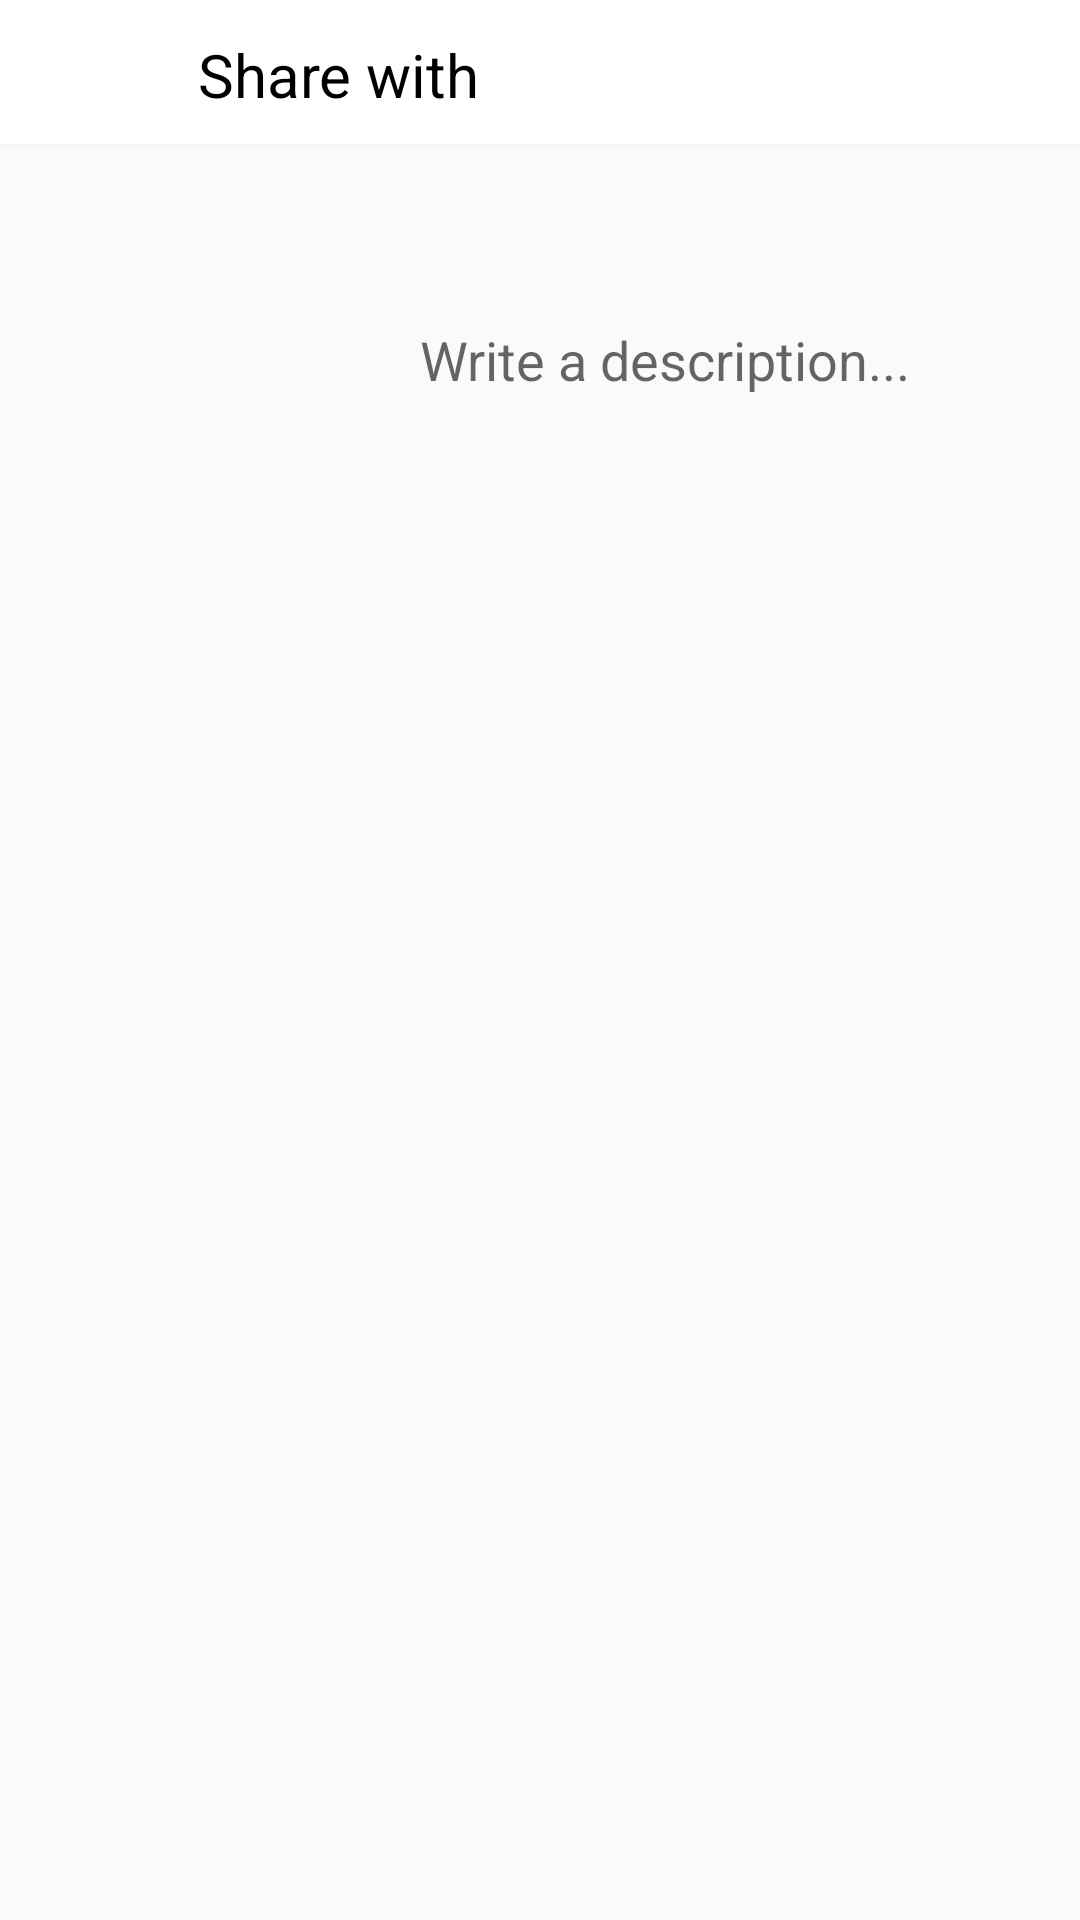

Here is an Android app screen rendered from its layout file. Give the layout XML and the strings, colors and styles it references.
<!-- AndroidManifest.xml: application theme AppTheme -->
<!-- res/layout/activity_next.xml -->
<?xml version="1.0" encoding="utf-8"?>

<RelativeLayout xmlns:android="http://schemas.android.com/apk/res/android"
    android:layout_width="match_parent"
    android:layout_height="match_parent"
    xmlns:app="http://schemas.android.com/apk/res-auto">


    <ScrollView
        android:layout_width="match_parent"
        android:layout_height="match_parent"
        android:layout_alignParentTop="true"
        android:layout_alignParentStart="true">
        <RelativeLayout
            android:layout_width="match_parent"
            android:layout_height="match_parent">
            <RelativeLayout
                android:layout_width="match_parent"
                android:layout_height="wrap_content"
                android:id="@+id/relLayout1">
                <include layout="@layout/snippet_top_nexttoolbar"/>
            </RelativeLayout>
            <RelativeLayout
                android:layout_width="match_parent"
                android:layout_height="wrap_content"
                android:layout_below="@+id/relLayout1"
                android:id="@+id/relLayout2">
                <ImageView
                    android:id="@+id/imgShare"
                    android:layout_width="100dp"
                    android:layout_height="100dp"
                    android:scaleType="centerCrop"
                    android:layout_centerVertical="true"
                    android:layout_marginLeft="20dp"
                    android:layout_marginBottom="40dp"/>
                <EditText
                    android:layout_width="match_parent"
                    android:layout_height="wrap_content"
                    android:layout_toRightOf="@+id/imgShare"
                    android:id="@+id/description"
                    android:hint="Write a description..."
                    android:layout_marginLeft="20dp"
                    android:layout_centerVertical="true"
                    android:background="@null"/>
            </RelativeLayout>
        </RelativeLayout>
    </ScrollView>
</RelativeLayout>
<!-- res/layout/snippet_top_nexttoolbar.xml (included above) -->
<?xml version="1.0" encoding="utf-8"?>

<merge xmlns:android="http://schemas.android.com/apk/res/android"
    xmlns:app="http://schemas.android.com/apk/res-auto">

    <RelativeLayout
        android:layout_width="match_parent"
        android:layout_height="50dp"
        android:layout_alignParentTop="true">

        <android.support.design.widget.AppBarLayout
            android:background="@drawable/white_grey_border_bottom"
            android:layout_width="match_parent"
            android:layout_height="wrap_content">

            <android.support.v7.widget.Toolbar
                android:id="@+id/optionsToolBar"
                android:layout_width="match_parent"
                android:layout_height="wrap_content">

                <RelativeLayout
                    android:layout_width="match_parent"
                    android:layout_height="match_parent">

                    <ImageView
                        android:layout_width="30dp"
                        android:layout_height="30dp"
                        android:layout_centerVertical="true"
                        android:id="@+id/backNext"
                        android:src="@drawable/ic_arrow_back"/>
                    <TextView
                        android:layout_marginStart="20dp"
                        android:text="Share with"
                        android:textSize="20sp"
                        android:textColor="@android:color/black"
                        android:layout_toRightOf="@+id/backNext"
                        android:layout_centerVertical="true"
                        android:layout_width="wrap_content"
                        android:layout_height="wrap_content" />

                    <ImageView
                        android:id="@+id/btnShare"
                        android:text="Share"
                        android:layout_marginRight="20dp"
                        android:layout_alignParentRight="true"
                        android:textSize="20sp"
                        android:layout_centerVertical="true"
                        android:src="@drawable/ic_ok"
                        android:layout_width="wrap_content"
                        android:layout_height="wrap_content" />

                </RelativeLayout>
            </android.support.v7.widget.Toolbar>
        </android.support.design.widget.AppBarLayout>

    </RelativeLayout>
</merge>
<!-- resources referenced by this layout -->
<resources>
  <!-- drawable white_grey_border_bottom (drawable) -->
  <?xml version="1.0" encoding="utf-8"?>
  
  <layer-list xmlns:android="http://schemas.android.com/apk/res/android">
      <item>
          <shape
              android:shape="rectangle">
              <gradient
                  android:startColor="#0000"
                  android:endColor="#99000000"
                  android:type="linear"
                  android:angle="90">
              </gradient>
          </shape>
      </item>
      <item
          android:bottom="2dp">
          <shape android:shape="rectangle">
              <solid android:color="@color/white"/>
          </shape>
      </item>
  </layer-list>
  <style name="AppTheme" parent="Theme.Design.Light.NoActionBar">
          
          <item name="colorPrimary">@color/colorPrimary</item>
          <item name="colorPrimaryDark">@color/colorPrimaryDark</item>
          <item name="colorAccent">@color/colorAccent</item>
      </style>
  <color name="white">#fff</color>
  <color name="colorPrimary">#000000</color>
  <color name="colorPrimaryDark">#eeeeee</color>
  <color name="colorAccent">#FF4081</color>
</resources>
